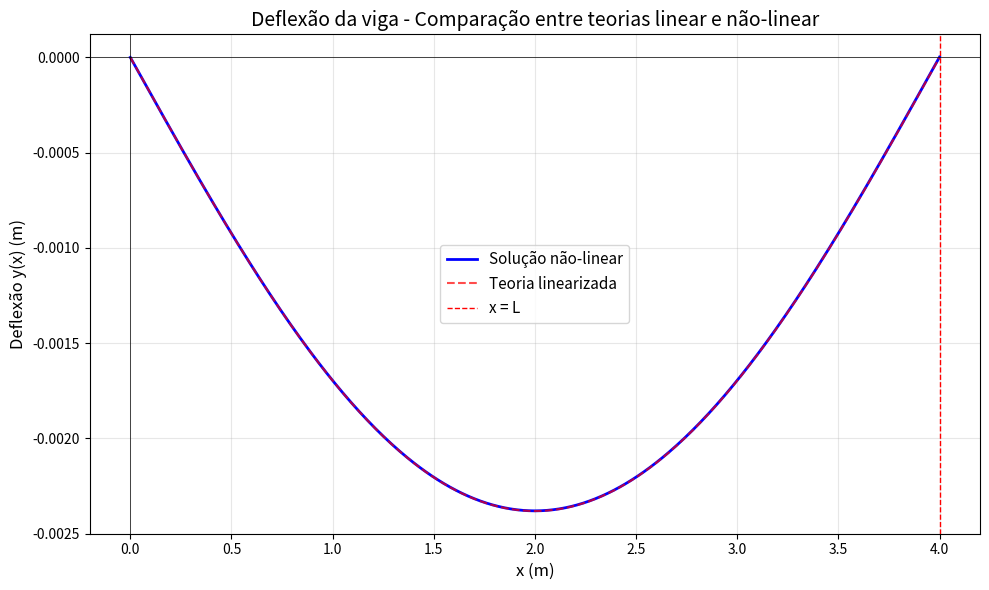

Here is the Python script that generated this plot:
import numpy as np
import matplotlib.pyplot as plt

# Parâmetros
L = 4.0
EI = 1.4e7
q = 10e3
h = 0.01  # passo
tolerance = 1e-5

# Sistema de EDOs
def f(x, y):
    dydx0 = y[1]
    dydx1 = ( (1 + y[1]**2)**1.5 * 0.5 * q * (L*x - x**2) ) / EI
    return np.array([dydx0, dydx1])

# Runge-Kutta 4ª ordem
def rk4_step(x, y, h):
    k1 = f(x, y)
    k2 = f(x + 0.5*h, y + 0.5*h*k1)
    k3 = f(x + 0.5*h, y + 0.5*h*k2)
    k4 = f(x + h, y + h*k3)
    return y + (h/6.0)*(k1 + 2*k2 + 2*k3 + k4)

# Resolve PVI com dado y2_0 (theta0)
def solve_ode(theta0):
    x_vals = np.arange(0, L + h, h)
    y_vals = np.zeros((len(x_vals), 2))
    y_vals[0] = np.array([0.0, theta0])
    
    for i in range(len(x_vals) - 1):
        y_vals[i+1] = rk4_step(x_vals[i], y_vals[i], h)
    
    return x_vals, y_vals

# Método do tiro com bissecção
print("="*60)
print("Início do Método do Tiro")
print("="*60)

theta_low = -0.01
theta_high = 0.01

# Primeiras simulações
x_vals, y_vals_low = solve_ode(theta_low)
res_low = y_vals_low[-1, 0]
print(f"\n1ª iteração - theta_low = {theta_low:.6f}, y(L) = {res_low:.6e}")

x_vals, y_vals_high = solve_ode(theta_high)
res_high = y_vals_high[-1, 0]
print(f"1ª iteração - theta_high = {theta_high:.6f}, y(L) = {res_high:.6e}")

# Ajustar limites se necessário
if res_low * res_high > 0:
    print("\n Ajustando limites iniciais: ")
    if abs(res_low) < abs(res_high):
        while res_low * res_high > 0:
            theta_high *= 1.5
            x_vals, y_vals_high = solve_ode(theta_high)
            res_high = y_vals_high[-1, 0]
            print(f"  theta_high = {theta_high:.6f}, y(L) = {res_high:.6e}")
    else:
        while res_low * res_high > 0:
            theta_low *= 1.5
            x_vals, y_vals_low = solve_ode(theta_low)
            res_low = y_vals_low[-1, 0]
            print(f"  theta_low = {theta_low:.6f}, y(L) = {res_low:.6e}")

print("\n" + "="*60)
print("Início da Bissecção")
print("="*60)

# Bissecção
iter_count = 0
while abs(theta_high - theta_low) > tolerance:
    theta_mid = (theta_low + theta_high) / 2.0
    x_vals, y_vals_mid = solve_ode(theta_mid)
    res_mid = y_vals_mid[-1, 0]
    
    print(f"Iteração {iter_count+1}:")
    print(f"  theta_baixo = {theta_low:.8f}, y(L) = {res_low:.3e}")
    print(f"  theta_médio = {theta_mid:.8f}, y(L) = {res_mid:.3e}")
    print(f"  theta_alto = {theta_high:.8f}, y(L) = {res_high:.3e}")
    
    if res_low * res_mid <= 0:
        theta_high = theta_mid
        res_high = res_mid
    else:
        theta_low = theta_mid
        res_low = res_mid
    
    iter_count += 1
    if iter_count > 50:
        print("\nNúmero máximo de iterações atingido")
        break

print("="*60)
print("Resultados finais:")
print("")

print(f"\nConvergência alcançada após {iter_count} iterações")
print(f"Valor ótimo de θ = y'(0) = {theta_mid:.10f} rad")
print(f"Resíduo final y(L) = {res_mid:.10e} m")

# Solução final
x_vals, y_vals_final = solve_ode(theta_mid)

# Calcular deflexão máxima
y_max_idx = np.argmin(y_vals_final[:, 0])  # Índice do valor mais negativo
y_max = y_vals_final[y_max_idx, 0]
x_max = x_vals[y_max_idx]

print(f"\nDeflexão máxima:")
print("")
print(f"  Valor: {y_max:.6f} m")
print(f"  Posição: x = {x_max:.2f} m")

# Calcular solução linearizada para comparação
def solucao_linear(x):
    return -(q/(24*EI)) * (L**3*x - 2*L*x**3 + x**4)

y_linear_max = solucao_linear(L/2)
print("")
print(f"\nComparação com teoria linearizada:")
print(f"  Deflexão máxima linear: {y_linear_max:.6f} m")
print(f"  Diferença percentual: {abs((y_max - y_linear_max)/y_linear_max)*100:.2f}%")

# Valores em pontos específicos
print("")
print("="*60)
print("Deflexão em pontos selecionados:")
print("")

pontos = [0.0, 1.0, 2.0, 3.0, 4.0]
for x_ponto in pontos:
    idx = int(x_ponto / h)
    if idx < len(x_vals):
        y_val = y_vals_final[idx, 0]
        print(f"  x = {x_ponto:.1f} m → y = {y_val:.6f} m")

# Plot
plt.figure(figsize=(10, 6))
plt.plot(x_vals, y_vals_final[:, 0], 'b-', linewidth=2, label='Solução não-linear')

# Adicionar solução linearizada
y_linear = solucao_linear(x_vals)

plt.plot(x_vals, y_linear, 'r--', linewidth=1.5, alpha=0.7, label='Teoria linearizada')

plt.xlabel('x (m)', fontsize=12)
plt.ylabel('Deflexão y(x) (m)', fontsize=12)
plt.title('Deflexão da viga - Comparação entre teorias linear e não-linear', fontsize=14)
plt.grid(True, alpha=0.3)
plt.axhline(0, color='k', linewidth=0.5)
plt.axvline(0, color='k', linewidth=0.5)
plt.axvline(L, color='r', linestyle='--', linewidth=1, label='x = L')
plt.legend(fontsize=11)
plt.tight_layout()

# Salvar figura
plt.savefig('deflexao_viga.png', dpi=300, bbox_inches='tight')
plt.show()
print("="*60)
print("EXECUÇÃO CONCLUÍDA")